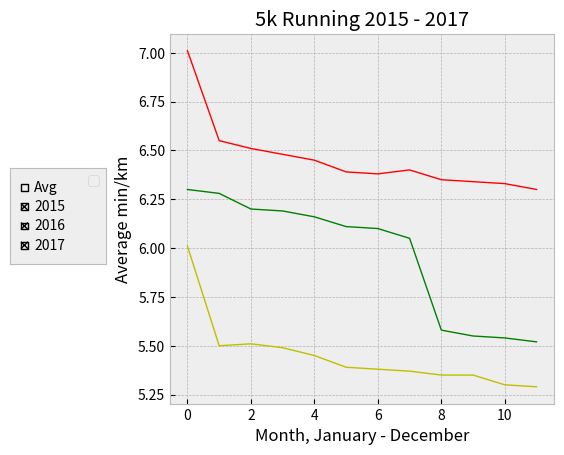

This chart was generated by the following Python code:
# Simply some practice with matplotlib.
# I imported the average running data for each month
# for the last three years to play with.

import matplotlib.pyplot as plt
from matplotlib.widgets import CheckButtons

# running date transformed into lists
x = [1, 2, 3, 4, 5, 6, 7, 8, 9, 10, 11, 12]
year_2015 = [7.01, 6.55, 6.51, 6.48, 6.45, 6.39, 6.38, 6.40, 6.35, 6.34,
             6.33, 6.30]
year_2016 = [6.30, 6.28, 6.20, 6.19, 6.16, 6.11, 6.10, 6.05, 5.58, 5.55,
             5.54, 5.52]
year_2017 = [6.01, 5.50, 5.51, 5.49, 5.45, 5.39, 5.38, 5.37, 5.35, 5.35,
             5.30, 5.29]

# calculate the average of the past three years
all_years = [(year_2015), (year_2016), (year_2017)]
average_setup = [sum(i) / len(i) for i in zip(*all_years)]
average = [round(elem, 2) for elem in average_setup]

# determine the syle of the plot
plt.style.use("bmh")

# determine and set what the plot looks like and set variables
fig, ax = plt.subplots()
lineAverage, = ax.plot(average, visible=False, lw=1, color="b", label="Avg")
line2015, = ax.plot(year_2015, lw=1, color="r", label="2015")
line2016, = ax.plot(year_2016, lw=1, color="g", label="2016")
line2017, = ax.plot(year_2017, lw=1, color="y", label="2017")
lines = [lineAverage, line2015, line2016, line2017]
plt.subplots_adjust(left=0.3)

# name the labels
plt.xlabel("Month, January - December")
plt.ylabel("Average min/km")
plt.title("5k Running 2015 - 2017")

# set up the checkbox where you can choose what year to show
box = plt.axes([0.05, 0.4, 0.15, 0.2])
labels = [str(line.get_label()) for line in lines]
visibility = [line.get_visible() for line in lines]
check = CheckButtons(box, labels, visibility)


# function to make the checkbox to actually work
def click(label):
    index = labels.index(label)
    lines[index].set_visible(not lines[index].get_visible())
    plt.draw()


check.on_clicked(click)
plt.legend()
plt.show()
